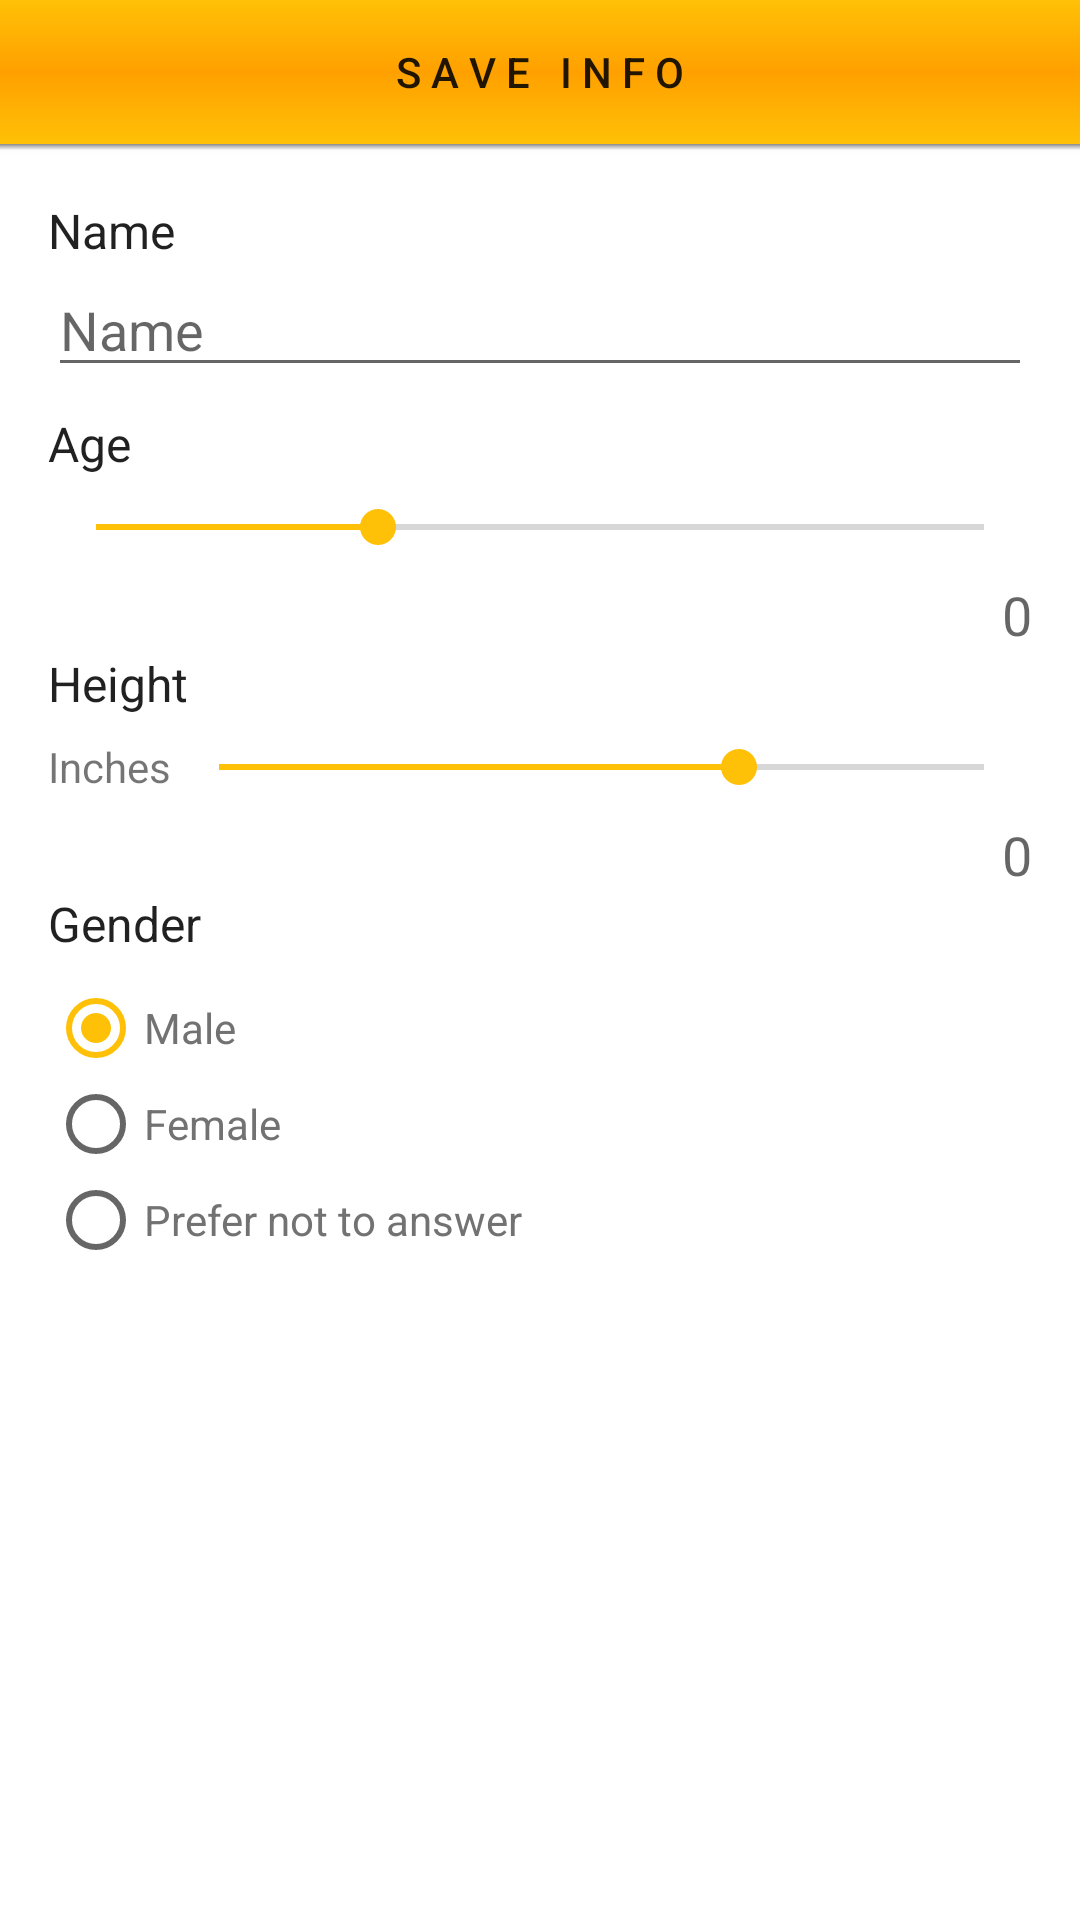

The Android layout XML behind this screen, and the referenced resources:
<!-- AndroidManifest.xml: application theme AppTheme -->
<!-- res/layout/my_info_frag.xml -->
<?xml version="1.0" encoding="utf-8"?>
<LinearLayout xmlns:android="http://schemas.android.com/apk/res/android"
    android:layout_width="match_parent"
    android:layout_height="match_parent"
    android:orientation="vertical"
    android:background="@android:color/white"
    >

    <Button
        android:id="@+id/btnSaveMyInfo"
        style="@style/buttonBarGold"
        android:text="S a v e   i n f o" />

    <View
        android:layout_width="match_parent"
        android:layout_height="2dp"
        android:background="@drawable/toolbar_dropshadow"
        />

    <LinearLayout
        android:layout_width="match_parent"
        android:layout_height="match_parent"
        android:orientation="vertical"
        android:paddingBottom="@dimen/activity_horizontal_margin"
        android:paddingEnd="@dimen/activity_vertical_margin"
        android:paddingLeft="@dimen/activity_vertical_margin"
        android:paddingRight="@dimen/activity_vertical_margin"
        android:paddingStart="@dimen/activity_vertical_margin"
        android:paddingTop="@dimen/activity_horizontal_margin">

        <TextView
            android:id="@+id/lblMyInfo_Name"
            android:layout_width="wrap_content"
            android:layout_height="wrap_content"
            android:text="Name"
            android:textAppearance="?android:attr/textAppearanceListItemSmall" />

        <EditText
            android:id="@+id/etMyInfo_Name"
            android:layout_width="fill_parent"
            android:layout_height="wrap_content"
            android:hint="Name"

            />

        <TextView
            android:id="@+id/lblMyInfo_Age"
            android:layout_width="wrap_content"
            android:layout_height="wrap_content"
            android:text="Age"
            android:textAppearance="?android:attr/textAppearanceListItemSmall"
            android:paddingTop="8dp"
            />

        <SeekBar
            android:id="@+id/sbMyInfo_Age"
            style="@style/SeekBarGoals"
            android:layout_width="fill_parent"
            android:layout_height="wrap_content"
            android:max="85"
            android:progress="27" />

        <TextView
            android:id="@+id/tvMyInfo_AgeProgress"
            android:layout_width="wrap_content"
            android:layout_height="wrap_content"
            android:layout_gravity="end"
            android:text="0"
            android:textAppearance="?android:attr/textAppearanceMedium" />

        

        <TextView
            android:id="@+id/lblMyInfo_Height"
            android:layout_width="wrap_content"
            android:layout_height="wrap_content"
            android:text="Height"
            android:textAppearance="?android:attr/textAppearanceListItemSmall" />

        <LinearLayout
            android:layout_width="fill_parent"
            android:layout_height="wrap_content"
            android:orientation="horizontal">

            <TextView
                android:id="@+id/lblMyInfo_Inches"
                android:layout_width="wrap_content"
                android:layout_height="wrap_content"
                android:layout_gravity="center"
                android:text="Inches"
                android:textAppearance="?android:attr/textAppearanceSmall" />

            <SeekBar
                android:id="@+id/sbMyInfo_Inches"
                style="@style/SeekBarGoals"
                android:layout_width="fill_parent"
                android:layout_height="wrap_content"
                android:max="100"
                android:progress="68" />

        </LinearLayout>

        <TextView
            android:id="@+id/tvMyInfo_HeightProgress"
            android:layout_width="wrap_content"
            android:layout_height="wrap_content"
            android:layout_gravity="end"
            android:text="0"
            android:textAppearance="?android:attr/textAppearanceMedium" />

        

        <TextView
            android:id="@+id/lblMyInfo_Gender"
            android:layout_width="wrap_content"
            android:layout_height="wrap_content"
            android:paddingBottom="8dp"
            android:text="Gender"
            android:textAppearance="?android:attr/textAppearanceListItemSmall" />

        <RadioGroup
            android:id="@+id/rgMyInfo_Gender"
            android:layout_width="wrap_content"
            android:layout_height="wrap_content"
            android:checkedButton="@+id/rbMyInfo_Male">

            <RadioButton
                android:id="@+id/rbMyInfo_Male"
                android:layout_width="wrap_content"
                android:layout_height="wrap_content"
                android:text="Male"
                android:textColor="@color/colorSecondaryText" />

            <RadioButton
                android:id="@+id/rbMyInfo_Female"
                android:layout_width="wrap_content"
                android:layout_height="wrap_content"
                android:text="Female"
                android:textColor="@color/colorSecondaryText" />

            <RadioButton
                android:id="@+id/rbMyInfo_NoAnswer"
                android:layout_width="wrap_content"
                android:layout_height="wrap_content"
                android:text="Prefer not to answer"
                android:textColor="@color/colorSecondaryText" />


        </RadioGroup>
    </LinearLayout>

</LinearLayout>
<!-- resources referenced by this layout -->
<resources>
  <color name="colorSecondaryText">#727272</color>
  <dimen name="activity_horizontal_margin">16dp</dimen>
  <dimen name="activity_vertical_margin">16dp</dimen>
  <!-- drawable toolbar_dropshadow (drawable) -->
  <?xml version="1.0" encoding="utf-8"?>
  <shape xmlns:android="http://schemas.android.com/apk/res/android"
      android:shape="rectangle">
      <gradient
          android:angle="90"
          android:endColor="#88444444"
          android:startColor="@android:color/transparent"/>
  
  </shape>
  <style name="SeekBarGoals">
          <item name="android:paddingTop">8dp</item>
          <item name="android:paddingBottom">8dp</item>
          <item name="android:layout_height">wrap_content</item>
          <item name="android:layout_width">fill_parent</item>
      </style>
  <style name="buttonBarGold">
  
          <item name="android:background">@drawable/select_foodname_bckgrnd</item>
          <item name="android:layout_width">match_parent</item>
          <item name="android:layout_height">wrap_content</item>
  
      </style>
  <style name="AppTheme" parent="Theme.AppCompat.Light.DarkActionBar">
          
          <item name="colorPrimary">@color/colorPrimary</item>
          <item name="colorPrimaryDark">@color/colorPrimaryDark</item>
          <item name="colorAccent">@color/colorAccent</item>
  
      </style>
  <!-- drawable select_foodname_bckgrnd (drawable) -->
  <shape xmlns:android="http://schemas.android.com/apk/res/android"
      android:shape="rectangle" >
      <gradient
          android:startColor="#FFC107"
          android:centerColor="#FFA000"
          android:endColor="#FFC107"
          android:type="linear"
          android:angle="90"/>
  </shape>
  <color name="colorPrimary">#388E3C</color>
  <color name="colorPrimaryDark">#4CAF50</color>
  <color name="colorAccent">#FFC107</color>
</resources>
